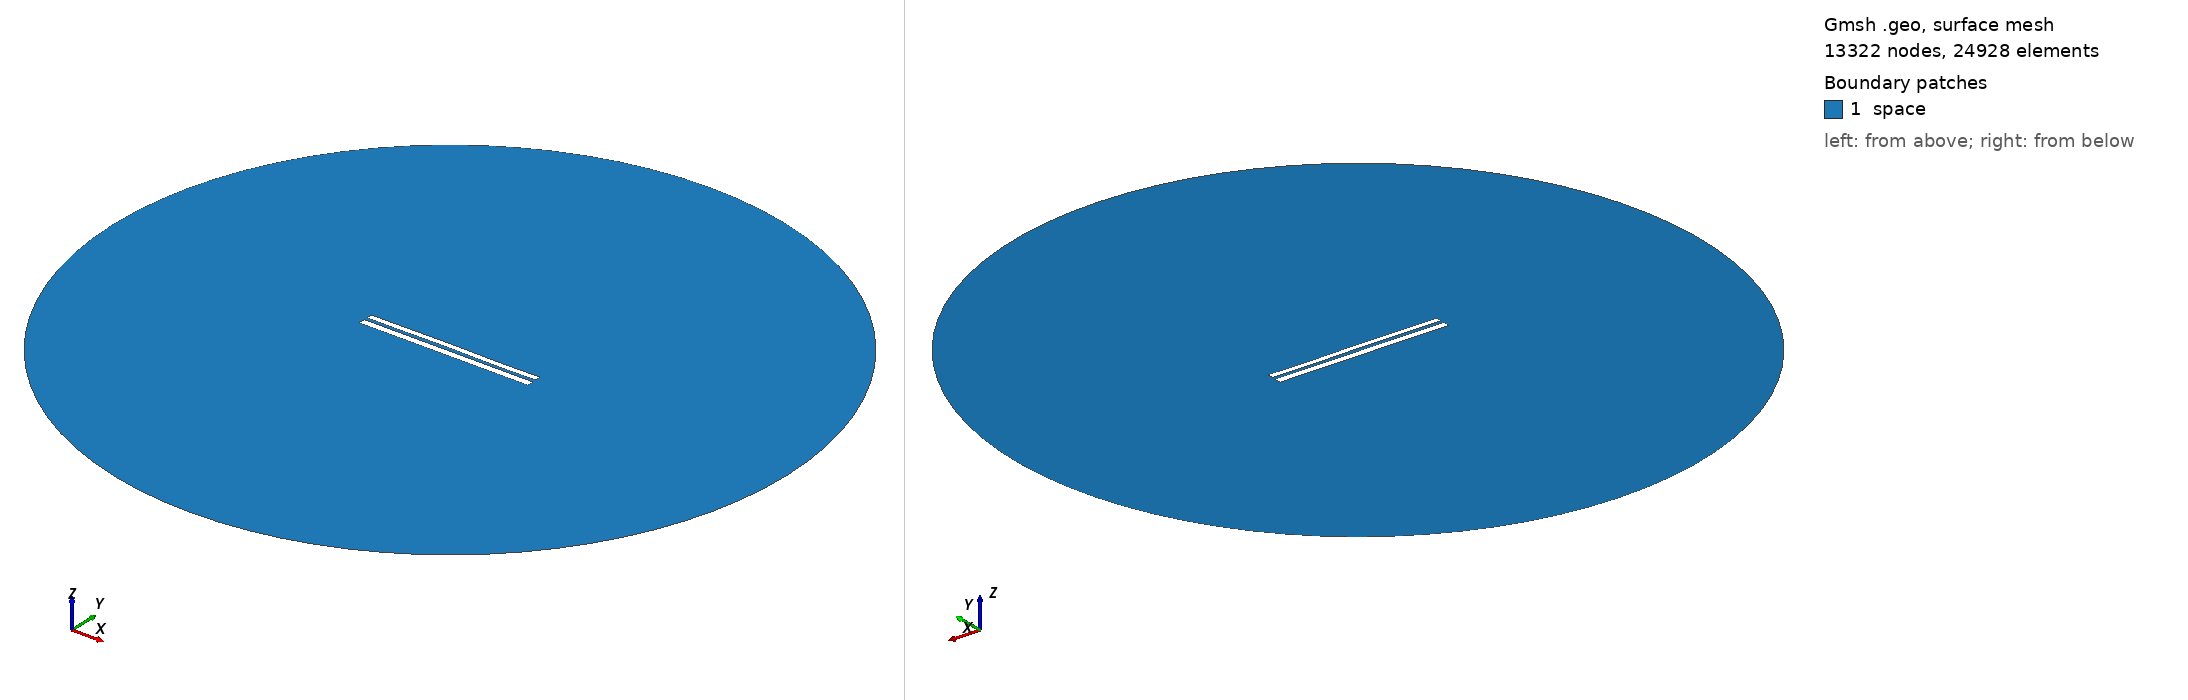

Gmsh geometry script, surface-meshed: 13322 nodes, 24928 surface elements. Boundary patches (legend numbers): 1 space. Left view from above one corner, right view from below the opposite corner. Legend entries are the model's physical surfaces. The drawing asked Gmsh for element sizes between 1% and 20% of the model's largest extent; the script's own settings can give other sizes.

=== 7217.geo (drawn) ===
//---------------------------------------
// Geometry kernel
//---------------------------------------

SetFactory("OpenCASCADE");



//---------------------------------------
// Parameters of the geometry
//---------------------------------------

// Overetch of the upper plate
overetch = 0.25;

// Distance between the plates
distance = 1.75;

// Discretization over the x axis (for the deformation)
nx = 50; 

// Length of the plate
L = 100 - overetch; 

// Number of modes
n = 4; 

// 1st mode coefficient
coeff(1) = 0.0;
beta(1) = 0.596864 * 3.1415926535 / L;

// 2nd mode coefficient
coeff(2) = 0.07499999999999998;
beta(2) = 1.49418 * 3.1415926535 / L;

// 3rd mode coefficient
coeff(3) = 0.07499999999999998;
beta(3) = 2.50025 * 3.1415926535 / L;

// 4th mode coefficient
coeff(4) = -0.075;
beta(4) = 3.49999 * 3.1415926535 / L;



//---------------------------------------
// Upper plate (deformed rectangle)
//---------------------------------------

// Coordiantes of the upper plate
xmin = -50;
xmax = 50 - overetch;

// Height of the upper plate
yheight = 4 - 2 * overetch;

// Indexes of the points
UpperID[] = {};
LowerID[] = {};
LeftID[] = {};
RightID[] = {};

// Point index
p = 1;

// Horizontal edges
For i In {1:nx}
    x = xmin + (i-1)*(xmax - xmin)/(nx-1);

    y_bottom = distance / 2 + overetch;
    For j In {1:n}
        C = (Cosh(beta(j)*L) + Cos(beta(j)*L)) / (Sinh(beta(j)*L) + Sin(beta(j)*L));
        y_bottom  = y_bottom + coeff(j) * (Cosh(beta(j)*(x+50)) - Cos(beta(j)*(x+50)) - C * (Sinh(beta(j)*(x+50)) - Sin(beta(j)*(x+50))));
    EndFor

    y_top = y_bottom + yheight;

    Point(p) = {x, y_top, 0, 1.0};
    UpperID[i] = p;
    p = p + 1;

    Point(p) = {x, y_bottom, 0, 1.0};
    LowerID[i] = p;
    p = p + 1;
EndFor

// Create point lists
UpperPts[] = {}; LowerPts[] = {};
For i In {1:nx}
  UpperPts[] += {UpperID[i]};
  LowerPts[] += {LowerID[i]};
EndFor

// Build splines
Spline(1) = {UpperPts[]};
Spline(2) = {LowerPts[]};
Line(3) = {LowerPts[nx-1], UpperPts[nx-1]};
Line(4) = {LowerPts[0], UpperPts[0]};

// Build the plane surface
Curve Loop(1) = {2, 3, -1, -4};
Plane Surface(1) = {1};



//---------------------------------------
// Lower plate (rectangle)
//---------------------------------------

// Vertices
Point(1001) = {-50, -1, 0, 1.0};
Point(1002) = { 50, -1, 0, 1.0};
Point(1003) = { 50,  -5, 0, 1.0};
Point(1004) = {-50,  -5, 0, 1.0};

// Edges
Line(5) = {1001, 1002};
Line(6) = {1002, 1003};
Line(7) = {1003, 1004};
Line(8) = {1004, 1001};

// Plane surface
Line Loop(2) = {5, 6, 7, 8};
Plane Surface(2) = {2}; 



//---------------------------------------
// Outer (fictious) boundary
//---------------------------------------

// Points
Point(1005) = {0, 0, 0};       // Center
Point(1006) = {200, 0, 0};     // Start point
Point(1007) = {0, 200, 0};     // 90 degrees
Point(1008) = {-200, 0, 0};    // 180 degrees
Point(1009) = {0, -200, 0};    // 270 degrees

// Circle arcs (each needs start, center, end)
Circle(9) = {1006, 1005, 1007};
Circle(10) = {1007, 1005, 1008};
Circle(11) = {1008, 1005, 1009};
Circle(12) = {1009, 1005, 1006};

// Plane surface for the entire domain
Curve Loop(3) = {9, 10, 11, 12};
Surface(3) = {3};

// Subtract the plates from the whole domain to obtain the actual domain where we want to solve the equations
BooleanDifference{ Surface{3}; Delete; }{ Surface{1}; Surface{2}; Delete; }




//---------------------------------------
// Transfinite Lines/Curves
//---------------------------------------

// Set the number of points on the boundaries
r = 7;

// Plates
Transfinite Curve {1, 2} = 50*r Using Progression 1;
Transfinite Curve {3, 4} = 2*r Using Progression 1;
Transfinite Line {5, 7} = 50*r Using Progression 1;
Transfinite Line {6, 8} = 2*r Using Progression 1;

// Outer boundary
Transfinite Line {9, 10, 11, 12} = 20 Using Progression 1;



//---------------------------------------
// Physical groups
//---------------------------------------                

// Physical curves (boundaries)
Physical Line("force_segment", 10) = {2};
Physical Line("upper_plate", 11) = {1, 3, 4};
Physical Line("lower_plate", 12) = {5, 6, 7, 8};
Physical Line("boundary", 20) = {9, 10, 11, 12};

// Physical Surfaces
Physical Surface("space", 30) = {3};



//---------------------------------------
// 6. Generate the Mesh
//---------------------------------------

// 2D mesh generation
Mesh 2;
